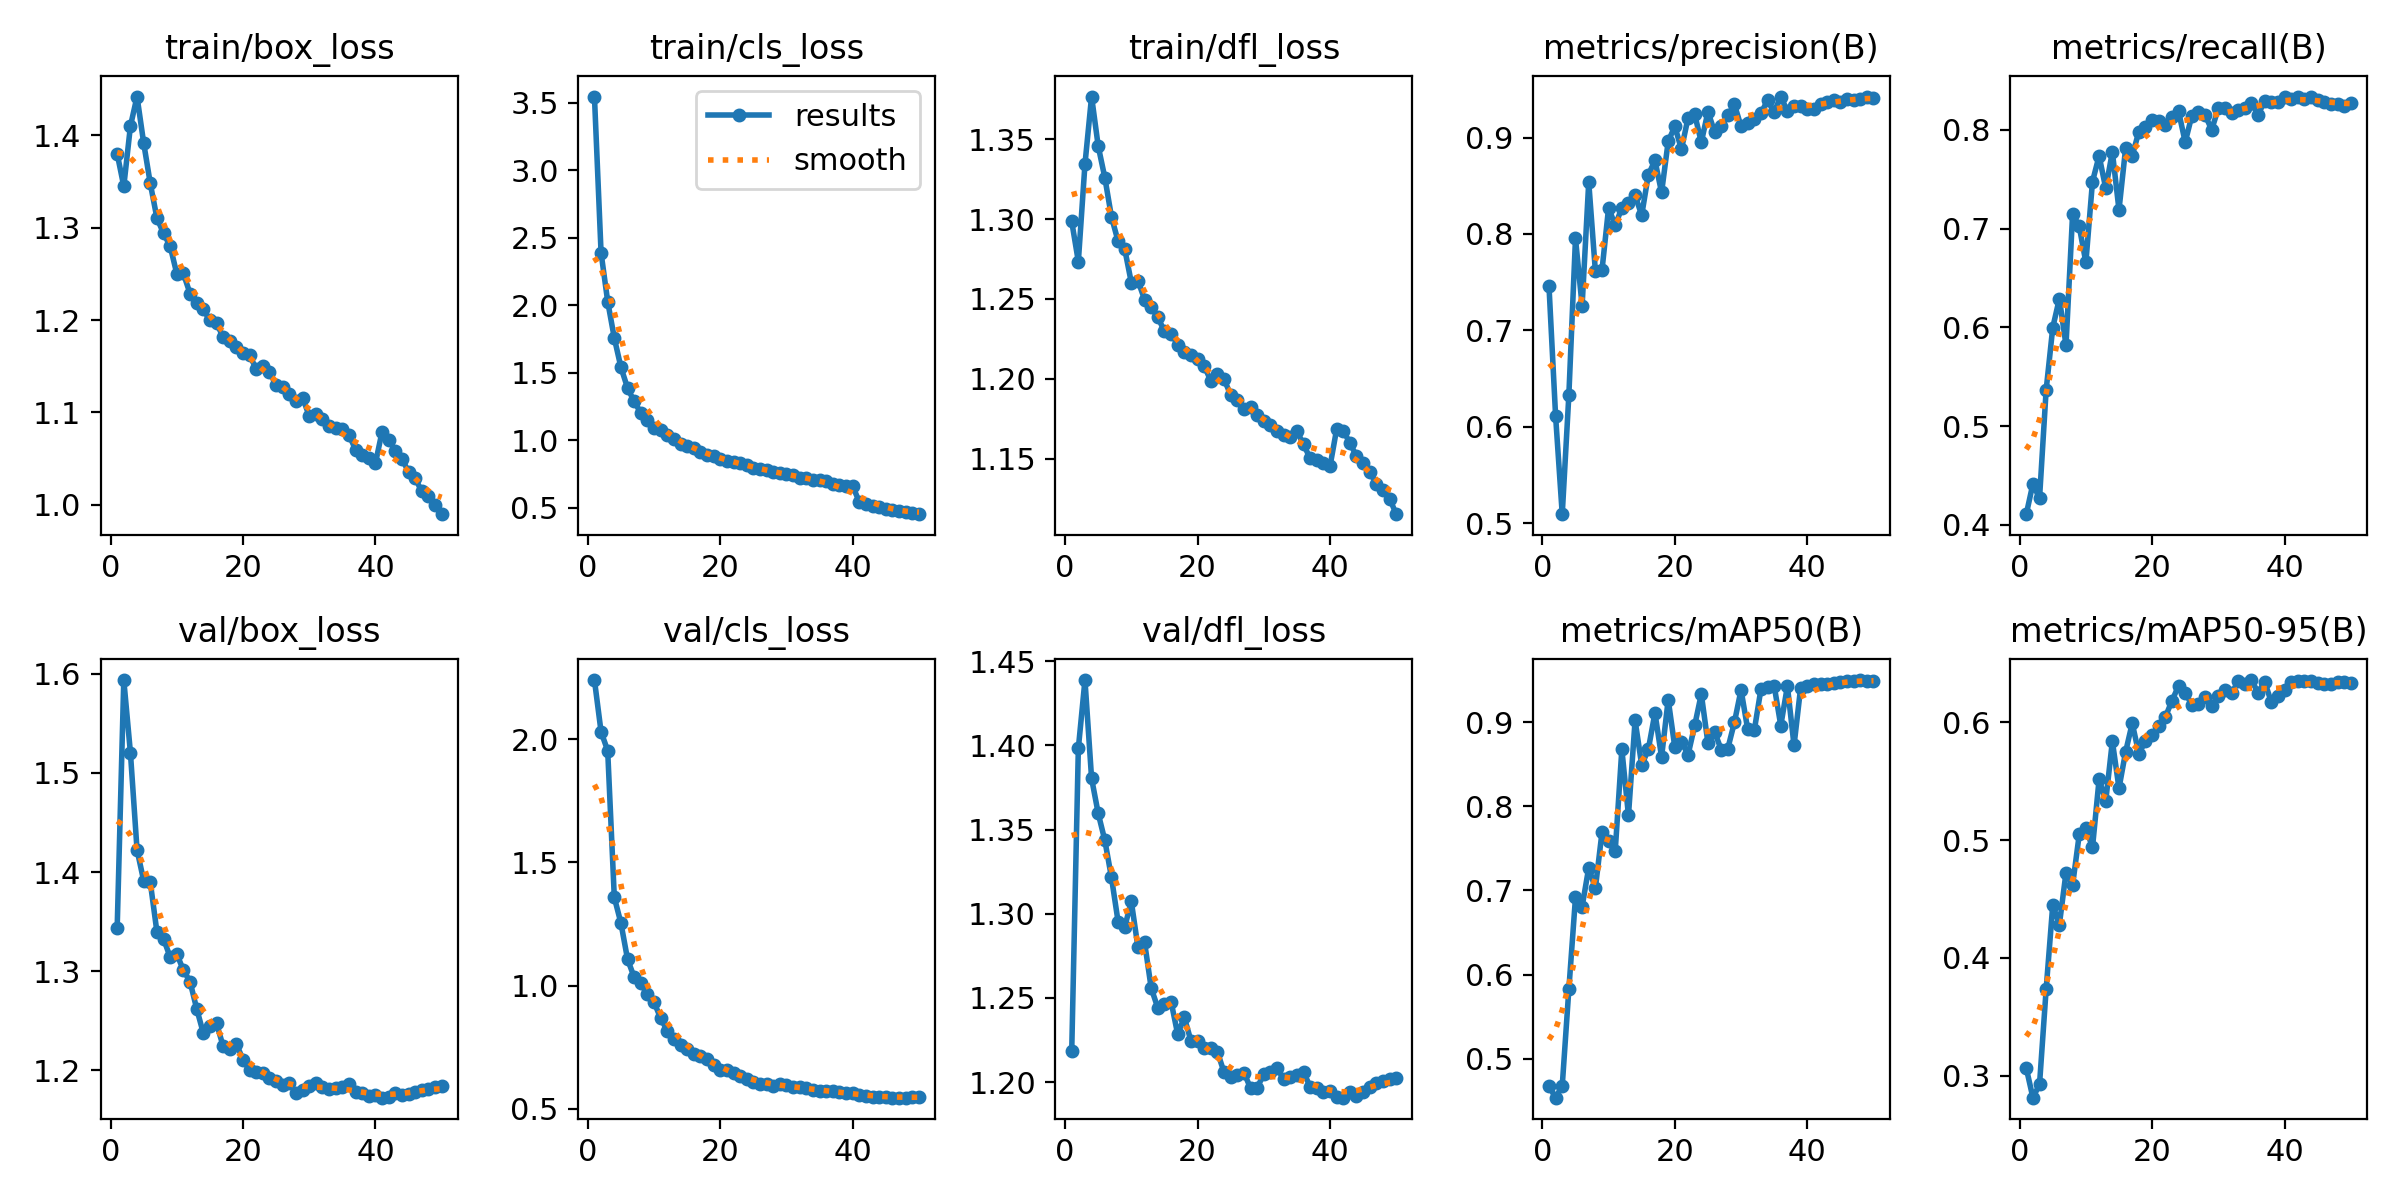

Data behind this chart, as committed beside it:
epoch, train/box_loss, train/cls_loss, train/dfl_loss, metrics/precision(B), metrics/recall(B), metrics/mAP50(B), metrics/mAP50-95(B), val/box_loss, val/cls_loss, val/dfl_loss, lr/pg0, lr/pg1, lr/pg2
1, 1.38, 3.547, 1.298, 0.7457, 0.4108, 0.4674, 0.3063, 1.343, 2.241, 1.218, 0.003331, 0.003331, 0.003331
2, 1.345, 2.389, 1.273, 0.6106, 0.4414, 0.4539, 0.2812, 1.594, 2.031, 1.398, 0.006532, 0.006532, 0.006532
3, 1.41, 2.028, 1.334, 0.5092, 0.4267, 0.468, 0.2924, 1.52, 1.954, 1.439, 0.009601, 0.009601, 0.009601
4, 1.442, 1.757, 1.377, 0.6329, 0.5365, 0.583, 0.3732, 1.422, 1.358, 1.38, 0.009406, 0.009406, 0.009406
5, 1.392, 1.54, 1.346, 0.7953, 0.5998, 0.6917, 0.4449, 1.391, 1.254, 1.36, 0.009406, 0.009406, 0.009406
6, 1.348, 1.387, 1.326, 0.7255, 0.6292, 0.6807, 0.4282, 1.39, 1.107, 1.344, 0.009208, 0.009208, 0.009208
7, 1.311, 1.287, 1.301, 0.8538, 0.5819, 0.727, 0.4723, 1.34, 1.034, 1.322, 0.00901, 0.00901, 0.00901
8, 1.294, 1.202, 1.286, 0.7618, 0.7153, 0.7026, 0.462, 1.333, 1.009, 1.295, 0.008812, 0.008812, 0.008812
9, 1.28, 1.153, 1.281, 0.7623, 0.7023, 0.7689, 0.5047, 1.314, 0.9639, 1.292, 0.008614, 0.008614, 0.008614
10, 1.25, 1.094, 1.26, 0.8272, 0.6659, 0.7582, 0.5101, 1.317, 0.932, 1.307, 0.008416, 0.008416, 0.008416
11, 1.25, 1.074, 1.262, 0.8089, 0.7478, 0.7469, 0.4937, 1.301, 0.867, 1.28, 0.008218, 0.008218, 0.008218
12, 1.229, 1.035, 1.25, 0.8271, 0.7738, 0.8677, 0.5516, 1.29, 0.8162, 1.283, 0.00802, 0.00802, 0.00802
13, 1.219, 1.007, 1.245, 0.8325, 0.7409, 0.7891, 0.5332, 1.262, 0.7835, 1.256, 0.007822, 0.007822, 0.007822
14, 1.212, 0.972, 1.239, 0.84, 0.7778, 0.9021, 0.5838, 1.238, 0.7564, 1.244, 0.007624, 0.007624, 0.007624
15, 1.2, 0.9559, 1.23, 0.8195, 0.7191, 0.8488, 0.544, 1.244, 0.7406, 1.246, 0.007426, 0.007426, 0.007426
16, 1.197, 0.9402, 1.228, 0.8614, 0.7814, 0.8677, 0.5748, 1.247, 0.7196, 1.248, 0.007228, 0.007228, 0.007228
17, 1.182, 0.9099, 1.222, 0.8763, 0.7739, 0.9109, 0.5991, 1.224, 0.7121, 1.228, 0.00703, 0.00703, 0.00703
18, 1.177, 0.8881, 1.217, 0.8431, 0.7984, 0.8586, 0.5733, 1.222, 0.7003, 1.238, 0.006832, 0.006832, 0.006832
19, 1.171, 0.8794, 1.215, 0.8961, 0.8034, 0.9267, 0.584, 1.227, 0.6765, 1.225, 0.006634, 0.006634, 0.006634
20, 1.165, 0.8632, 1.212, 0.9117, 0.8103, 0.8702, 0.5888, 1.211, 0.6569, 1.225, 0.006436, 0.006436, 0.006436
21, 1.162, 0.8466, 1.208, 0.8879, 0.8096, 0.8767, 0.5965, 1.2, 0.6554, 1.22, 0.006238, 0.006238, 0.006238
22, 1.147, 0.8348, 1.199, 0.9206, 0.8055, 0.8612, 0.6044, 1.198, 0.6448, 1.22, 0.00604, 0.00604, 0.00604
23, 1.151, 0.8301, 1.203, 0.9241, 0.8136, 0.896, 0.6183, 1.197, 0.632, 1.218, 0.005842, 0.005842, 0.005842
24, 1.143, 0.8139, 1.2, 0.8952, 0.8188, 0.9333, 0.6308, 1.192, 0.6183, 1.206, 0.005644, 0.005644, 0.005644
25, 1.13, 0.797, 1.19, 0.9269, 0.7877, 0.875, 0.6252, 1.189, 0.6095, 1.203, 0.005446, 0.005446, 0.005446
26, 1.128, 0.7829, 1.187, 0.9061, 0.8145, 0.8886, 0.6149, 1.185, 0.5991, 1.204, 0.005248, 0.005248, 0.005248
27, 1.12, 0.778, 1.181, 0.9116, 0.8187, 0.8672, 0.6155, 1.187, 0.5988, 1.206, 0.00505, 0.00505, 0.00505
28, 1.113, 0.7619, 1.183, 0.9232, 0.815, 0.8686, 0.6214, 1.177, 0.5922, 1.196, 0.004852, 0.004852, 0.004852
29, 1.116, 0.7531, 1.177, 0.9344, 0.8004, 0.8998, 0.6136, 1.18, 0.5978, 1.197, 0.004654, 0.004654, 0.004654
30, 1.096, 0.7484, 1.173, 0.9115, 0.8218, 0.9383, 0.6223, 1.184, 0.5962, 1.205, 0.004456, 0.004456, 0.004456
31, 1.098, 0.7418, 1.171, 0.9156, 0.822, 0.8916, 0.6272, 1.187, 0.5872, 1.206, 0.004258, 0.004258, 0.004258
32, 1.093, 0.7221, 1.167, 0.9195, 0.8172, 0.8902, 0.6244, 1.183, 0.5866, 1.209, 0.00406, 0.00406, 0.00406
33, 1.085, 0.718, 1.165, 0.9253, 0.8204, 0.939, 0.6347, 1.181, 0.5819, 1.202, 0.003862, 0.003862, 0.003862
34, 1.083, 0.7056, 1.164, 0.9386, 0.822, 0.9416, 0.6328, 1.182, 0.5746, 1.203, 0.003664, 0.003664, 0.003664
35, 1.082, 0.7052, 1.167, 0.9267, 0.827, 0.9432, 0.6358, 1.183, 0.5726, 1.204, 0.003466, 0.003466, 0.003466
36, 1.076, 0.6939, 1.159, 0.9426, 0.8155, 0.8959, 0.6251, 1.186, 0.5728, 1.206, 0.003268, 0.003268, 0.003268
37, 1.06, 0.6785, 1.15, 0.9274, 0.8292, 0.9427, 0.6344, 1.178, 0.5725, 1.197, 0.00307, 0.00307, 0.00307
38, 1.054, 0.6674, 1.149, 0.9327, 0.8282, 0.8723, 0.6172, 1.177, 0.5653, 1.197, 0.002872, 0.002872, 0.002872
39, 1.05, 0.6603, 1.147, 0.9328, 0.8279, 0.941, 0.6225, 1.174, 0.5629, 1.194, 0.002674, 0.002674, 0.002674
40, 1.045, 0.6576, 1.145, 0.9299, 0.8339, 0.943, 0.6274, 1.175, 0.5619, 1.195, 0.002476, 0.002476, 0.002476
41, 1.079, 0.5422, 1.169, 0.93, 0.8317, 0.9457, 0.6343, 1.172, 0.5562, 1.191, 0.002278, 0.002278, 0.002278
42, 1.071, 0.528, 1.168, 0.9351, 0.8338, 0.945, 0.6353, 1.173, 0.552, 1.191, 0.00208, 0.00208, 0.00208
43, 1.058, 0.5143, 1.16, 0.9365, 0.8315, 0.9453, 0.6347, 1.177, 0.5485, 1.194, 0.001882, 0.001882, 0.001882
44, 1.05, 0.5048, 1.152, 0.9391, 0.8333, 0.947, 0.6347, 1.175, 0.5466, 1.192, 0.001684, 0.001684, 0.001684
45, 1.035, 0.4905, 1.148, 0.9372, 0.8303, 0.9478, 0.6331, 1.176, 0.5469, 1.194, 0.001486, 0.001486, 0.001486
46, 1.029, 0.4833, 1.142, 0.9403, 0.828, 0.9485, 0.6323, 1.178, 0.5447, 1.197, 0.001288, 0.001288, 0.001288
47, 1.014, 0.4745, 1.134, 0.9395, 0.8265, 0.9489, 0.6327, 1.18, 0.5441, 1.199, 0.00109, 0.00109, 0.00109
48, 1.01, 0.4657, 1.131, 0.9405, 0.8262, 0.9499, 0.6346, 1.181, 0.5446, 1.201, 0.000892, 0.000892, 0.000892
49, 0.9999, 0.4586, 1.125, 0.9426, 0.8242, 0.9493, 0.634, 1.183, 0.5454, 1.202, 0.000694, 0.000694, 0.000694
50, 0.9898, 0.4512, 1.115, 0.9413, 0.8272, 0.9494, 0.6331, 1.184, 0.5472, 1.202, 0.000496, 0.000496, 0.000496
